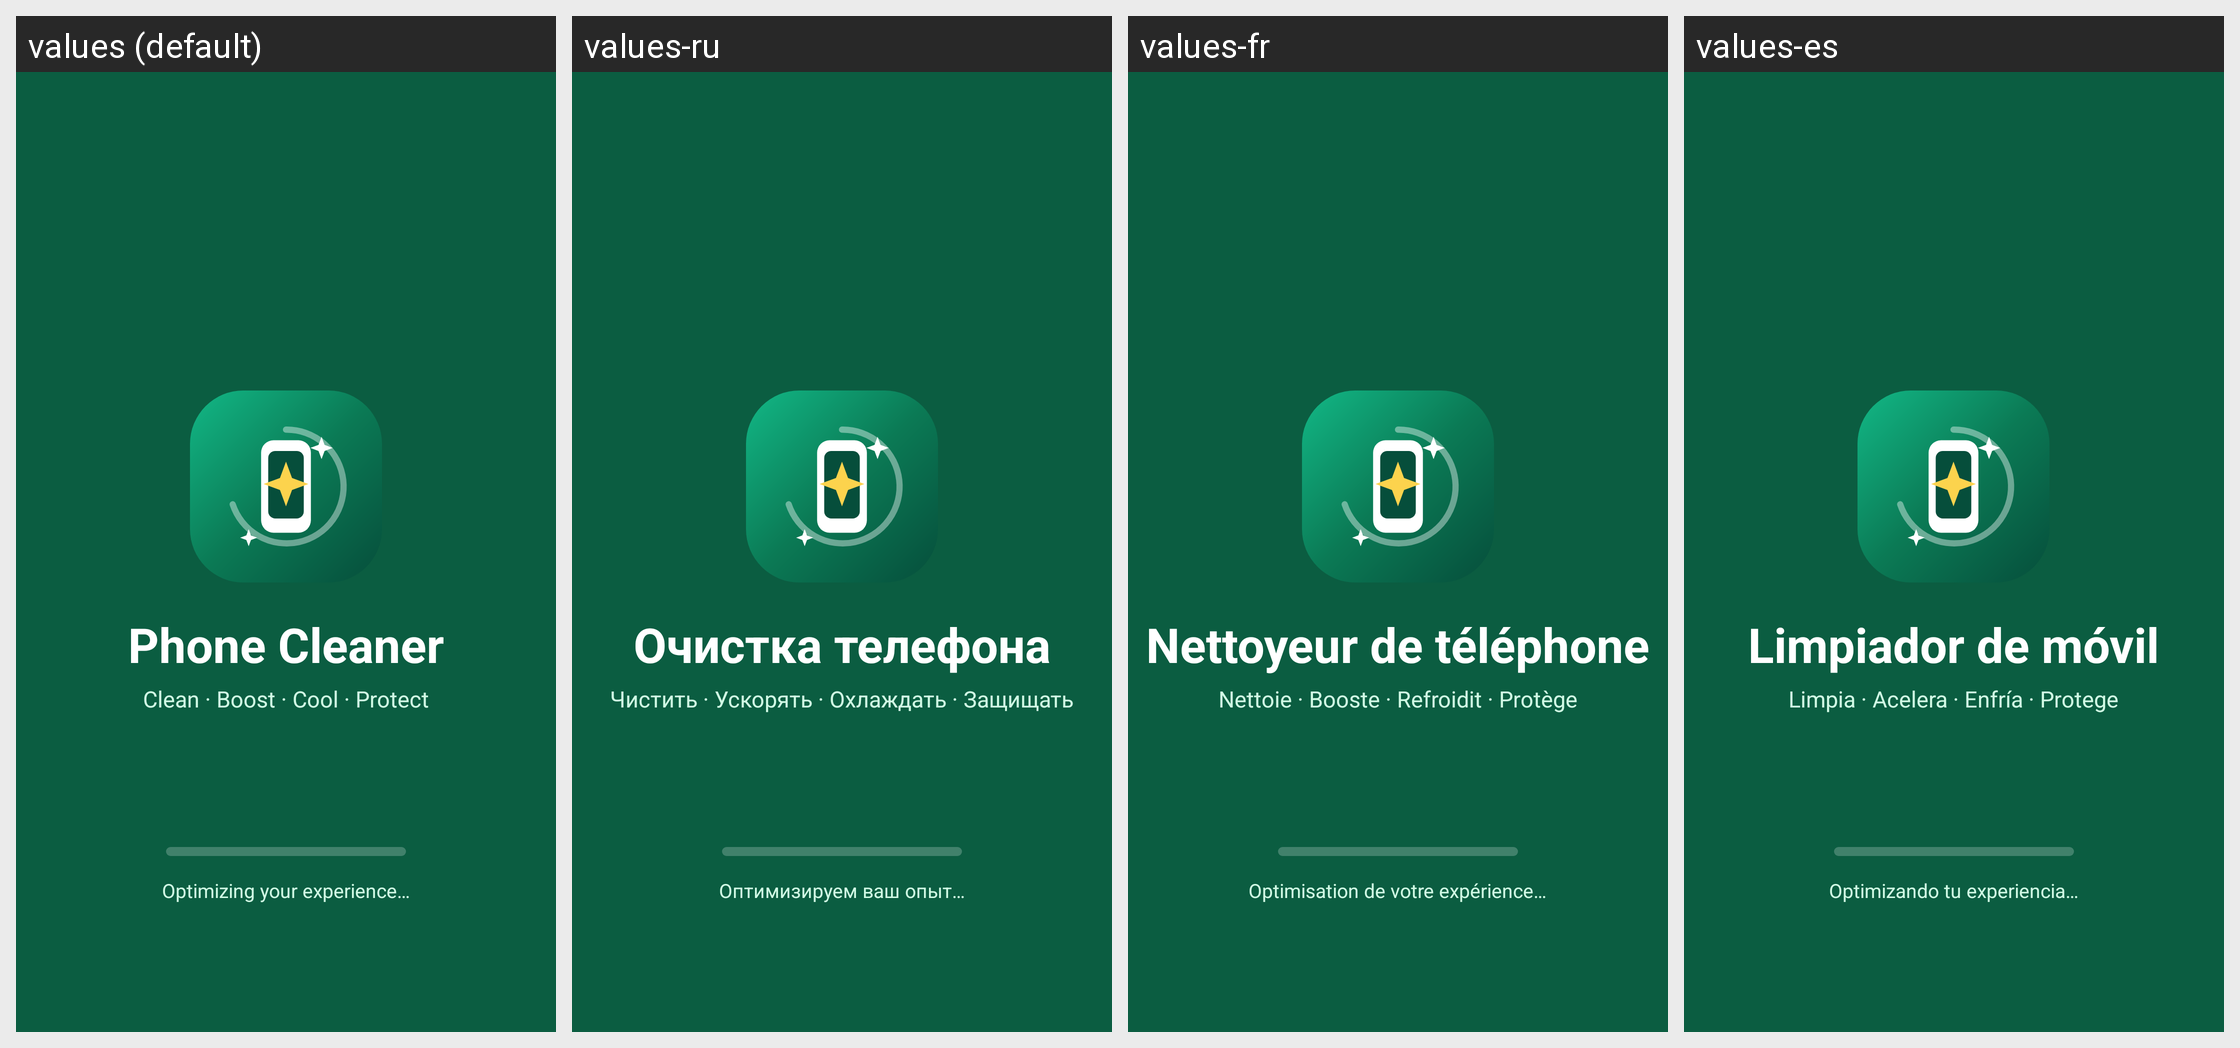

The same Android screen rendered under several of its app's locales, left to right. List the strings drawn on it with the default value and each locale's translation.
Android screen res/layout/fragment_splash.xml rendered under 4 locales, left to right: values (default), values-ru, values-fr, values-es. Device: Nexus 5 (rendered at 1080×1920; each locale shown at half size, 540×960, under a caption strip naming it); theme Theme.PhoneCleaner.
Other locales in the repository, not shown: values-ar, values-de, values-gu, values-hi, values-in, values-pt.
Strings drawn on this screen, with the default value and each locale's value (text and hints the layout hard-codes, and strings that could not be matched under every locale, appear in the picture but are not listed):

tr_Phone_Cleaner
  values: Phone Cleaner
  values-ru: Очистка телефона
  values-fr: Nettoyeur de téléphone
  values-es: Limpiador de móvil

tr_Clean_Boost_Cool_Protect
  values: Clean · Boost · Cool · Protect
  values-ru: Чистить · Ускорять · Охлаждать · Защищать
  values-fr: Nettoie · Booste · Refroidit · Protège
  values-es: Limpia · Acelera · Enfría · Protege

tr_Optimizing_your_experience_ellipsis
  values: Optimizing your experience…
  values-ru: Оптимизируем ваш опыт…
  values-fr: Optimisation de votre expérience…
  values-es: Optimizando tu experiencia…
